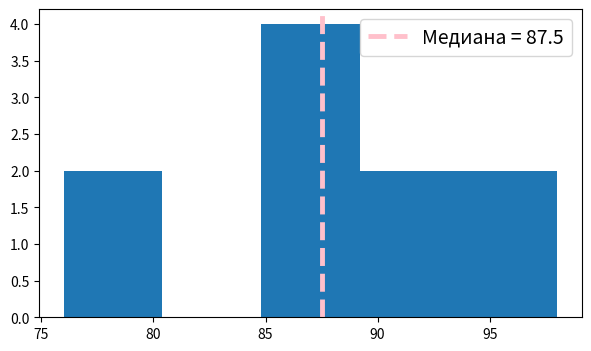

The matplotlib source for this figure:
'''Вы разрабатываете программу для анализа успеваемости студентов в университете.
У вас есть выборка с оценками студентов по предмету «Математика» в виде списка math_grades,
где каждый элемент представляет собой оценку одного студента: Math_grades = [85, 90, 78, 92, 88, 85, 76, 98, 94, 87]. 

Рассчитайте выборочную медиану оценок студентов с точностью до одного знака после запятой (введите с разделителем ”,").'''
#выборочная медиана
import matplotlib.pyplot as plt
import numpy as np
math_grades = [85, 90, 78, 92, 88, 85, 76, 98, 94, 87]
median = np.median(math_grades)
fig = plt.figure(figsize=(7, 4)) #создание фигуры (графика) размером 7x4 дюйма
ax1 = plt.subplot(111) #cоздание осей для графика (111 означает 1 строка, 1 колонка, 1 график)
plt.hist(math_grades, 5, alpha = 1) #alpha = 1 прозрачностть столбцов
#гистограмма делит весь диапазон (от 76 до 98) на интервалы (корзины, bins)
#в данном случае интервал 5. значит ширина интервала = (98 - 76) / 5 = 4.4.
#и считает, сколько чисел попадает в каждый. 76.0 – 80.4 → попали 76, 78 → 2 оценки
linel = plt.axvline(median, label=('Медиана = '+str(round(median, 1))),
                    color = 'pink', linestyle='dashed', linewidth=3.5)
#plt.axvline() добавляет вертикальную линию на текущий график

ax1.legend(handles=[linel], fontsize = 14)
#Легенда — это пояснительная подпись на графике,
#которая объясняет, что обозначают разные элементы
plt.show()
#>> 87.5
